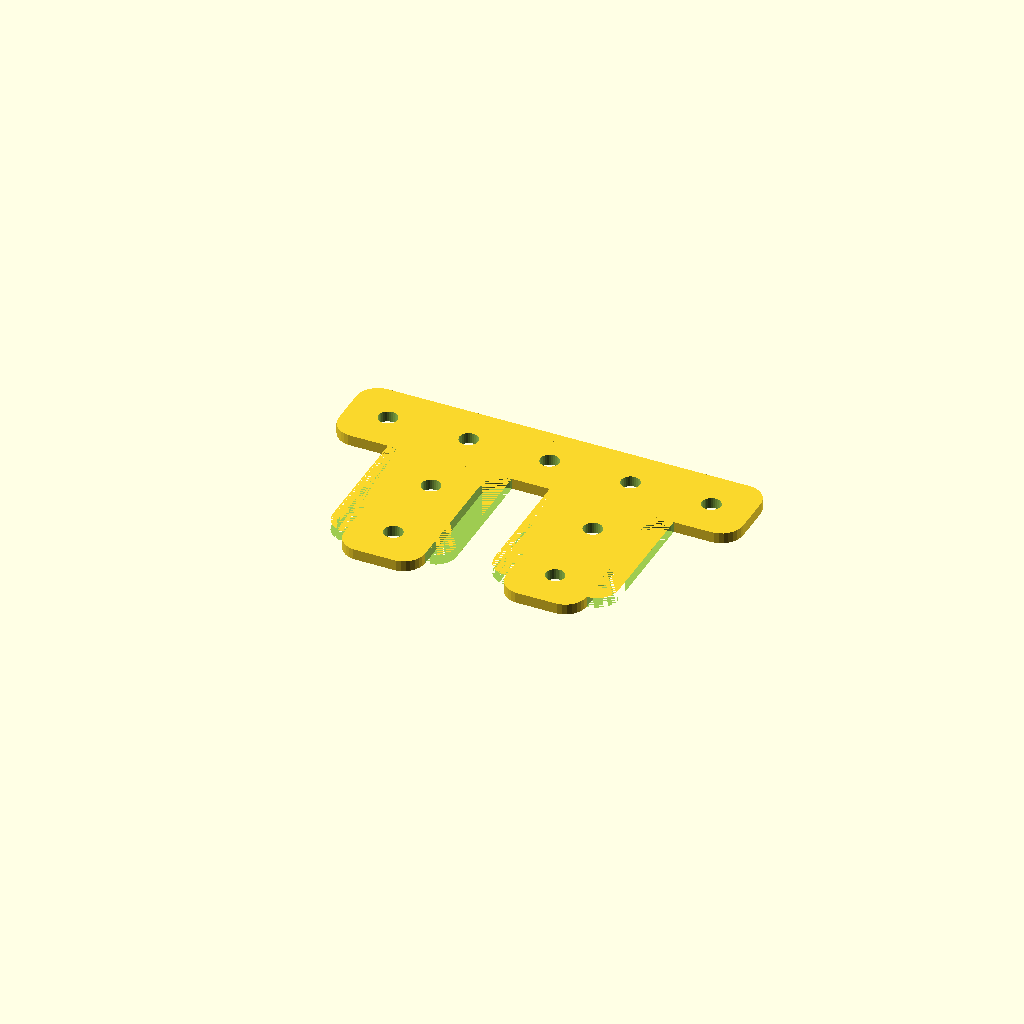
Cell 1 — every parameter at its default value.
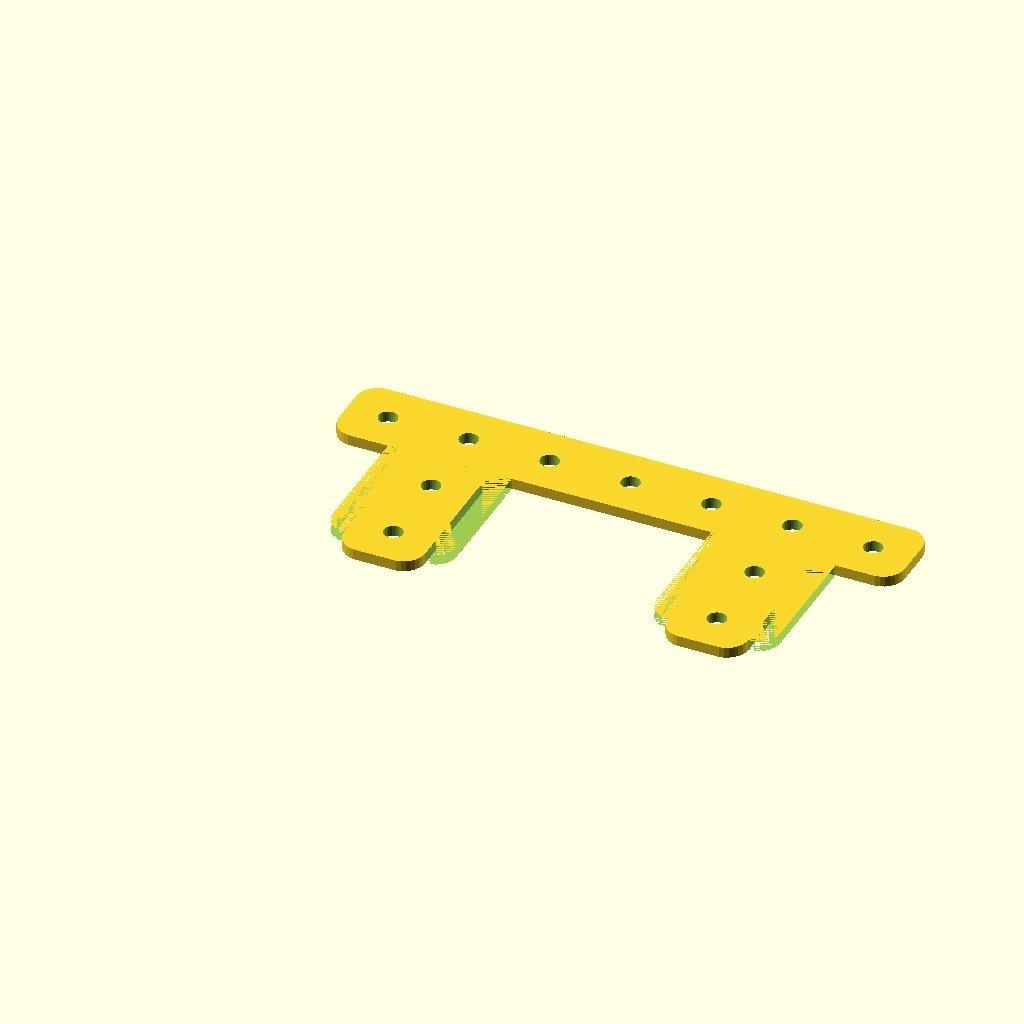
Cell 2: spacing = 60 (everything else at default).
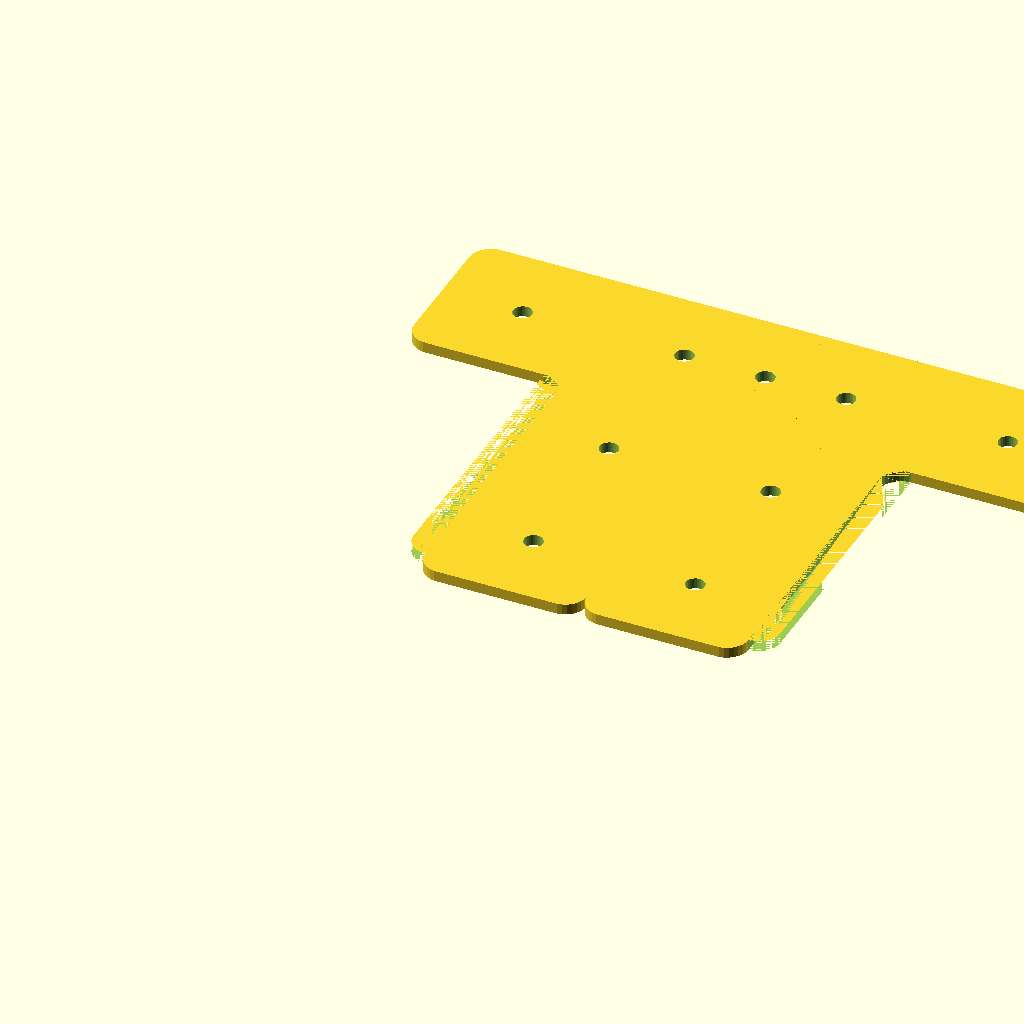
Cell 3: the same model with ext_size = 30.
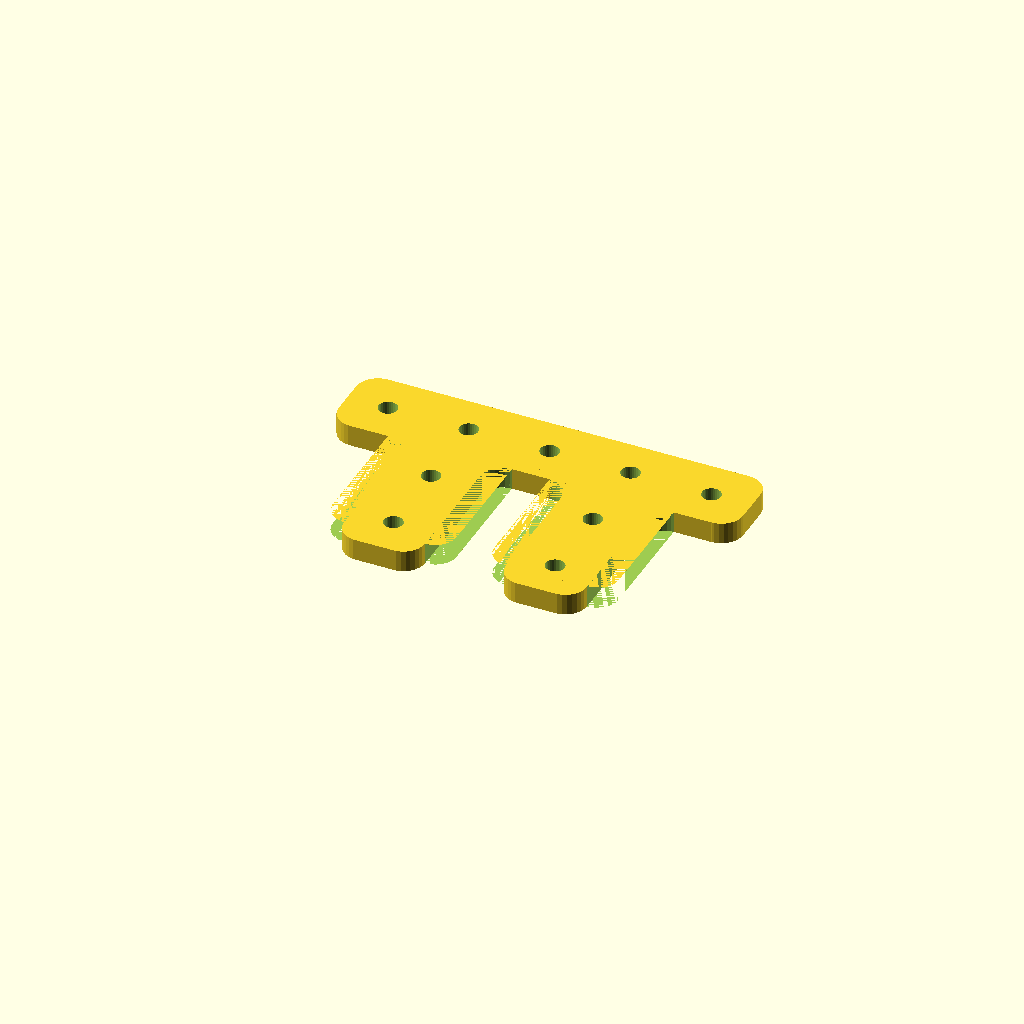
Cell 4: thickness = 4 (everything else at default).
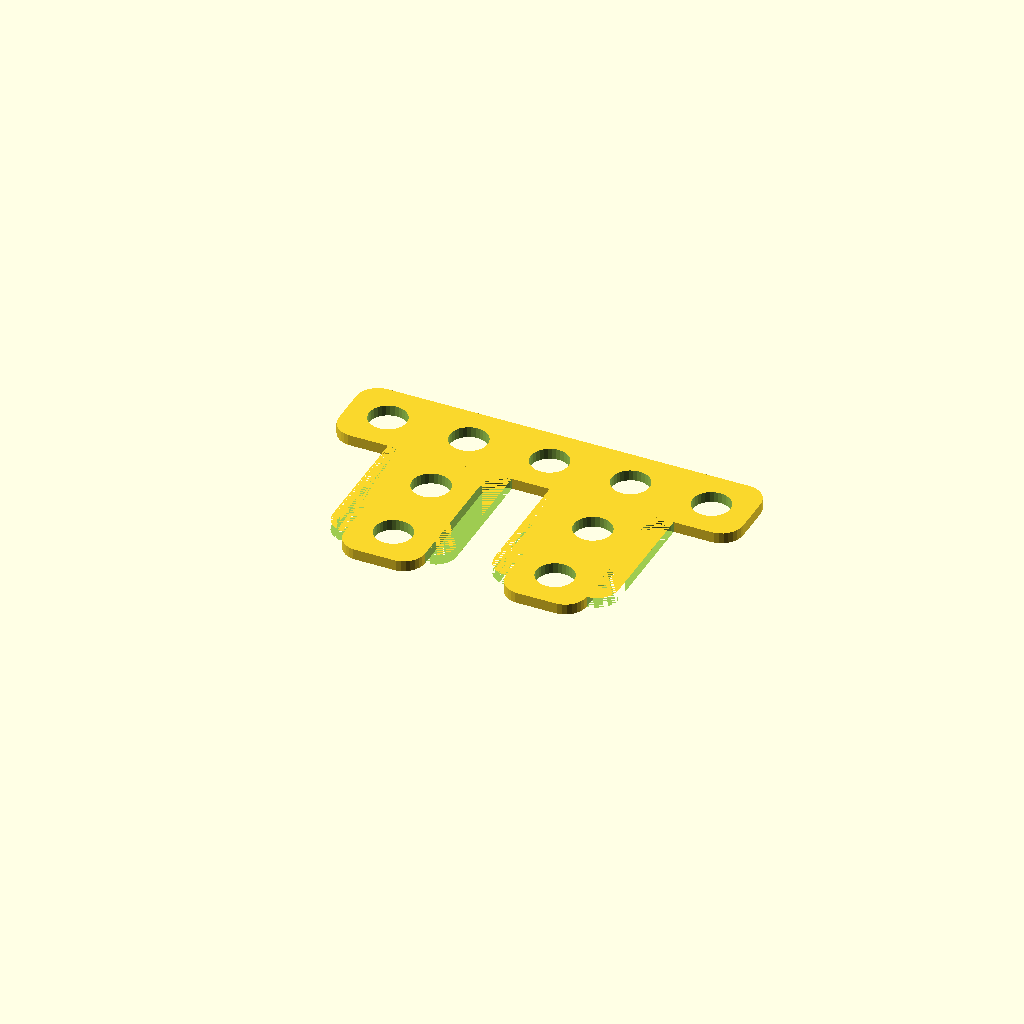
Cell 5: the same model with m3_hole = 7.
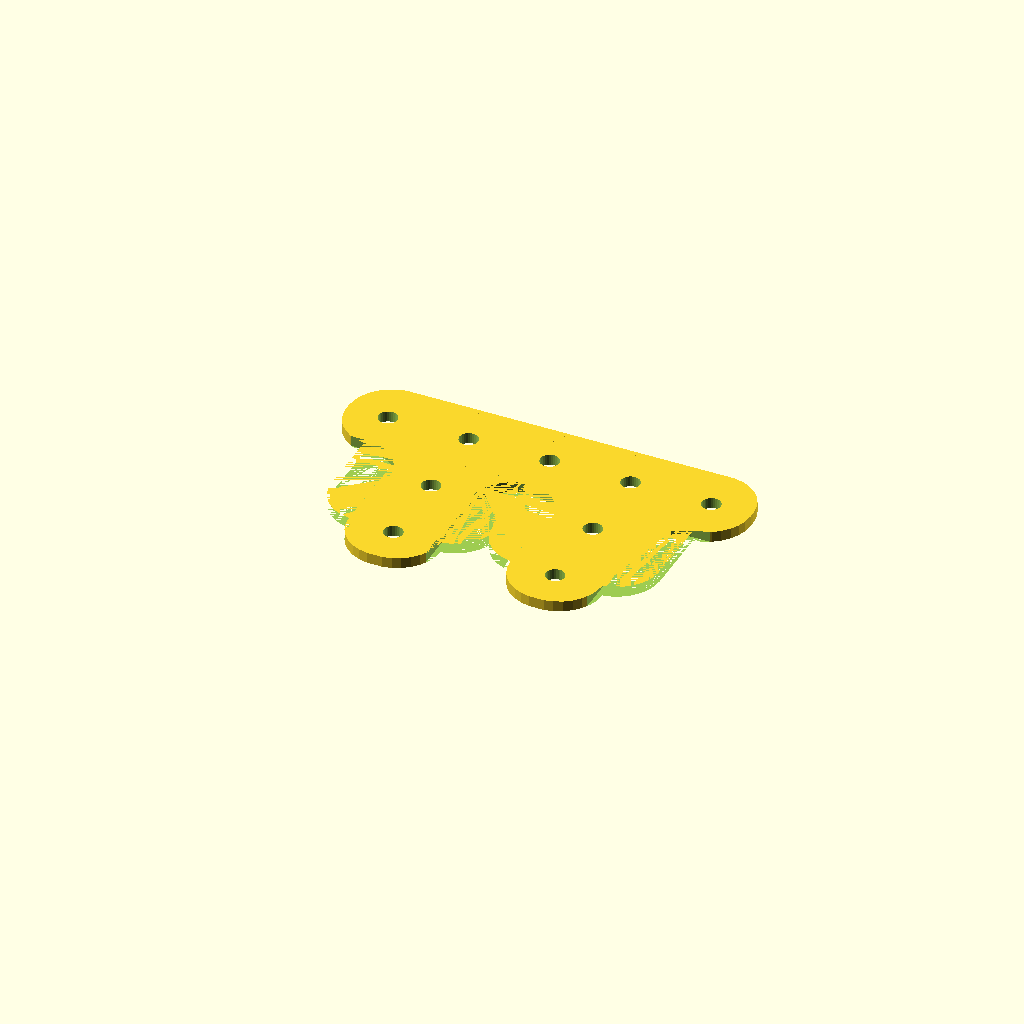
Cell 6 — corner_radius set to 8, the other parameters unchanged.
All cells are drawn from one camera (rotation 55°, 0°, 25°, orthographic, colour scheme Cornfield), so only the parameter changes between them.
Source of the model, inputs/thingiverse/files/thing-1019338/double-T.scad:
//spacing between T centers
spacing = 30;
//15mm for misumi and Openbeam
ext_size = 15; 
//thickness of piece
thickness = 2;

m3_hole = 3.5;
corner_radius = 4;

difference() {
  union() {
    difference() {
      union() {
        T();
        translate([spacing,0,0]) T();
        translate([corner_radius,ext_size*2])
        cube([ext_size*3+spacing-corner_radius*2,ext_size,thickness]);
      }
      T_holes();
      translate([spacing,0,0]) T_holes();
    }
    translate([spacing/2+ext_size*1.5,ext_size*2.5,thickness/2])
    if(spacing<37) {
      cylinder(d=ext_size-m3_hole,h=thickness,center=true);
    }
  }
  translate([spacing/2+ext_size*1.5,ext_size*2.5,thickness/2])
  cylinder(d=m3_hole,h=3*thickness,center=true,$fn=30);
}

module T_holes(){
  for (ii = [ext_size/2:ext_size:3*ext_size]) {
    translate([ii,2.5*ext_size ,0 ])
    cylinder(d=m3_hole,h=thickness*3,center=true,$fn=30);
  }
  for (ii = [ext_size/2:ext_size:3*ext_size]) {
    translate([1.5*ext_size,ii ,0 ])
    cylinder(d=m3_hole,h=thickness*3,center=true,$fn=30);
  }
}
module T() {
  difference() {
    union() {
      translate([0,2*ext_size] )
      v_rounded_cube([3*ext_size,ext_size,thickness],corner_radius);
      translate([(ext_size - corner_radius),corner_radius,0])
      v_rounded_cube([ext_size+corner_radius*2,ext_size*3-corner_radius,thickness],corner_radius);
      translate([(ext_size ),0,0])
      v_rounded_cube([ext_size,ext_size*3,thickness],corner_radius);
    }

    translate([-corner_radius,-corner_radius ])
    v_rounded_cube([ext_size+corner_radius,ext_size*2+corner_radius,thickness],corner_radius);
    translate([2*ext_size,-corner_radius ])
    v_rounded_cube([ext_size+corner_radius,ext_size*2+corner_radius,thickness],corner_radius);
  }
}


module v_rounded_cube(xyz,r,$fn=30) {
  z = xyz[2];
  y = xyz[1];
  x = xyz[0];
  translate([r,r])
  hull() {
    cylinder(h=z,r=r);
    translate([0,y-2*r])
    cylinder(h=z,r=r);
    translate([x-2*r,0])
    cylinder(h=z,r=r);
    translate([x-2*r,y-2*r])
    cylinder(h=z,r=r);
  }
}
Parameter table extracted from the source (name, type, default, range or options):
spacing: number, default 30
ext_size: number, default 15
thickness: number, default 2
m3_hole: number, default 3.5
corner_radius: number, default 4
